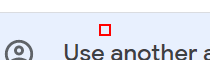
Task: All training demostrations will be created in the project
Workflow: SCT Tender 2

Step 1: click on the element

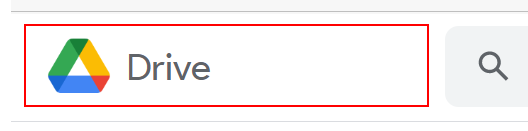
Step 2: click on the element

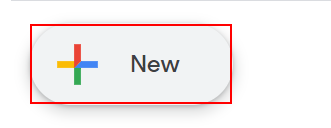
Step 3: click on the element

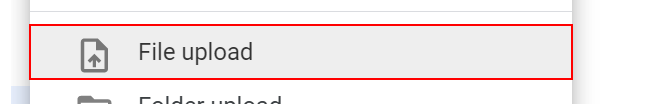
Step 4: click on the element

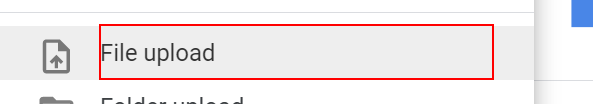
Step 5: click on the element 'File upload'

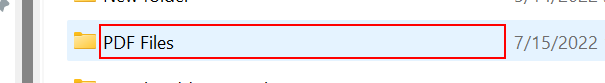
Step 6: click in window 'Training Project SCT 14' (explorer.exe)
